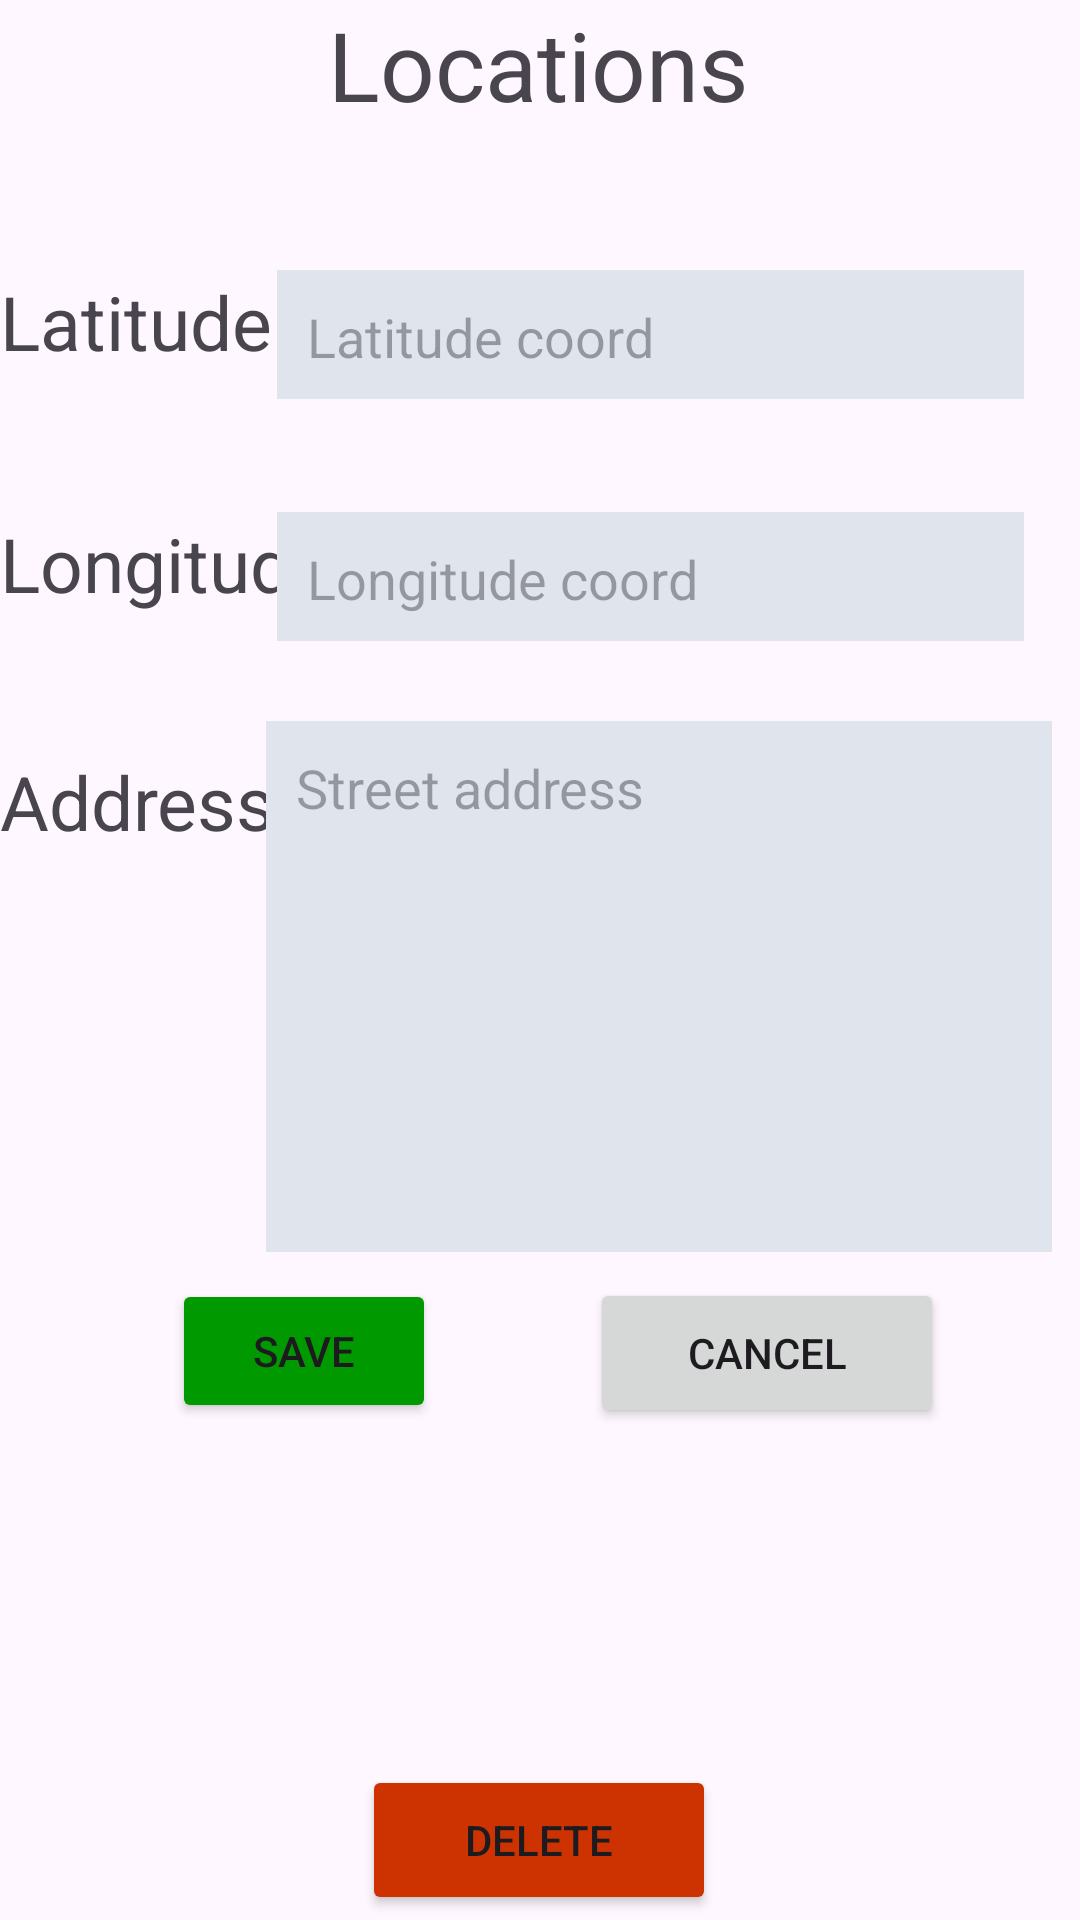

Reconstruct the res/layout file that produces this screen, plus the resources it refers to.
<!-- AndroidManifest.xml: application theme Theme.Locationpinned -->
<!-- res/layout/location_details.xml -->
<?xml version="1.0" encoding="utf-8"?>
<androidx.constraintlayout.widget.ConstraintLayout xmlns:android="http://schemas.android.com/apk/res/android"
    xmlns:app="http://schemas.android.com/apk/res-auto"
    xmlns:tools="http://schemas.android.com/tools"
    android:layout_width="match_parent"
    android:layout_height="match_parent">

    <TextView
        android:id="@+id/locationPageTitle"
        android:layout_width="wrap_content"
        android:layout_height="wrap_content"
        android:text="Locations"
        android:textSize="32dp"
        app:layout_constraintBottom_toBottomOf="parent"
        app:layout_constraintEnd_toEndOf="parent"
        app:layout_constraintHorizontal_bias="0.498"
        app:layout_constraintStart_toStartOf="parent"
        app:layout_constraintTop_toTopOf="parent"
        app:layout_constraintVertical_bias="0.0" />

    <TextView
        android:id="@+id/latitudePageTitle"
        android:layout_width="wrap_content"
        android:layout_height="wrap_content"
        android:text="Latitude"
        android:textSize="25dp"
        app:layout_constraintBottom_toBottomOf="parent"
        app:layout_constraintEnd_toEndOf="parent"
        app:layout_constraintHorizontal_bias="0.0"
        app:layout_constraintStart_toStartOf="parent"
        app:layout_constraintTop_toTopOf="parent"
        app:layout_constraintVertical_bias="0.149" />

    <com.google.android.material.textfield.TextInputEditText
        android:id="@+id/latitudeInput"
        android:layout_width="249dp"
        android:layout_height="43dp"
        android:background="#dfe4ed"
        android:hint="Latitude coord"
        android:padding="10dp"
        android:digits="0123456789.-"
        app:layout_constraintBottom_toBottomOf="parent"
        app:layout_constraintEnd_toEndOf="parent"
        app:layout_constraintHorizontal_bias="0.833"
        app:layout_constraintStart_toStartOf="parent"
        app:layout_constraintTop_toTopOf="parent"
        app:layout_constraintVertical_bias="0.151" />

    <TextView
        android:id="@+id/longitudePageTitle"
        android:layout_width="wrap_content"
        android:layout_height="wrap_content"
        android:text="Longitude"
        android:textSize="25dp"
        app:layout_constraintBottom_toBottomOf="parent"
        app:layout_constraintEnd_toEndOf="parent"
        app:layout_constraintHorizontal_bias="0.0"
        app:layout_constraintStart_toStartOf="parent"
        app:layout_constraintTop_toTopOf="parent"
        app:layout_constraintVertical_bias="0.282" />

    <com.google.android.material.textfield.TextInputEditText
        android:id="@+id/longitudeInput"
        android:layout_width="249dp"
        android:layout_height="43dp"
        android:background="#dfe4ed"
        android:hint="Longitude coord"
        android:padding="10dp"
        android:digits="0123456789.-"
        app:layout_constraintBottom_toBottomOf="parent"
        app:layout_constraintEnd_toEndOf="parent"
        app:layout_constraintHorizontal_bias="0.833"
        app:layout_constraintStart_toStartOf="parent"
        app:layout_constraintTop_toTopOf="parent"
        app:layout_constraintVertical_bias="0.286" />

    <TextView
        android:id="@+id/addressPageTitle"
        android:layout_width="wrap_content"
        android:layout_height="wrap_content"
        android:text="Address"
        android:textSize="25dp"
        app:layout_constraintBottom_toBottomOf="parent"
        app:layout_constraintEnd_toEndOf="parent"
        app:layout_constraintHorizontal_bias="0.0"
        app:layout_constraintStart_toStartOf="parent"
        app:layout_constraintTop_toTopOf="parent"
        app:layout_constraintVertical_bias="0.413" />

    <com.google.android.material.textfield.TextInputEditText
        android:id="@+id/addressInput"
        android:layout_width="262dp"
        android:layout_height="177dp"
        android:background="#dfe4ed"
        android:gravity="top"
        android:hint="Street address"
        android:lines="5"
        android:padding="10dp"
        app:layout_constraintBottom_toBottomOf="parent"
        app:layout_constraintEnd_toEndOf="parent"
        app:layout_constraintHorizontal_bias="0.906"
        app:layout_constraintStart_toStartOf="parent"
        app:layout_constraintTop_toTopOf="parent"
        app:layout_constraintVertical_bias="0.519" />

    <Button
        android:id="@+id/saveLocationButton"
        android:layout_width="wrap_content"
        android:layout_height="wrap_content"
        android:backgroundTint="#009900"
        android:text="Save"
        app:layout_constraintBottom_toBottomOf="parent"
        app:layout_constraintEnd_toEndOf="parent"
        app:layout_constraintHorizontal_bias="0.211"
        app:layout_constraintStart_toStartOf="parent"
        app:layout_constraintTop_toTopOf="parent"
        app:layout_constraintVertical_bias="0.72" />

    <Button
        android:id="@+id/cancelLocationButton"
        android:layout_width="118dp"
        android:layout_height="50dp"
        android:text="Cancel"
        app:layout_constraintBottom_toBottomOf="parent"
        app:layout_constraintEnd_toEndOf="parent"
        app:layout_constraintHorizontal_bias="0.812"
        app:layout_constraintStart_toStartOf="parent"
        app:layout_constraintTop_toTopOf="parent"
        app:layout_constraintVertical_bias="0.722" />

    <Button
        android:id="@+id/deleteLocationButton"
        android:layout_width="118dp"
        android:layout_height="50dp"
        android:backgroundTint="#cc3300"
        android:text="Delete"
        app:layout_constraintBottom_toBottomOf="parent"
        app:layout_constraintEnd_toEndOf="parent"
        app:layout_constraintHorizontal_bias="0.498"
        app:layout_constraintStart_toStartOf="parent"
        app:layout_constraintTop_toTopOf="parent"
        app:layout_constraintVertical_bias="0.997" />




</androidx.constraintlayout.widget.ConstraintLayout>
<!-- resources referenced by this layout -->
<resources>
  <style name="Theme.Locationpinned" parent="Base.Theme.Locationpinned" />
  <style name="Base.Theme.Locationpinned" parent="Theme.Material3.DayNight.NoActionBar">
          
          
      </style>
</resources>
